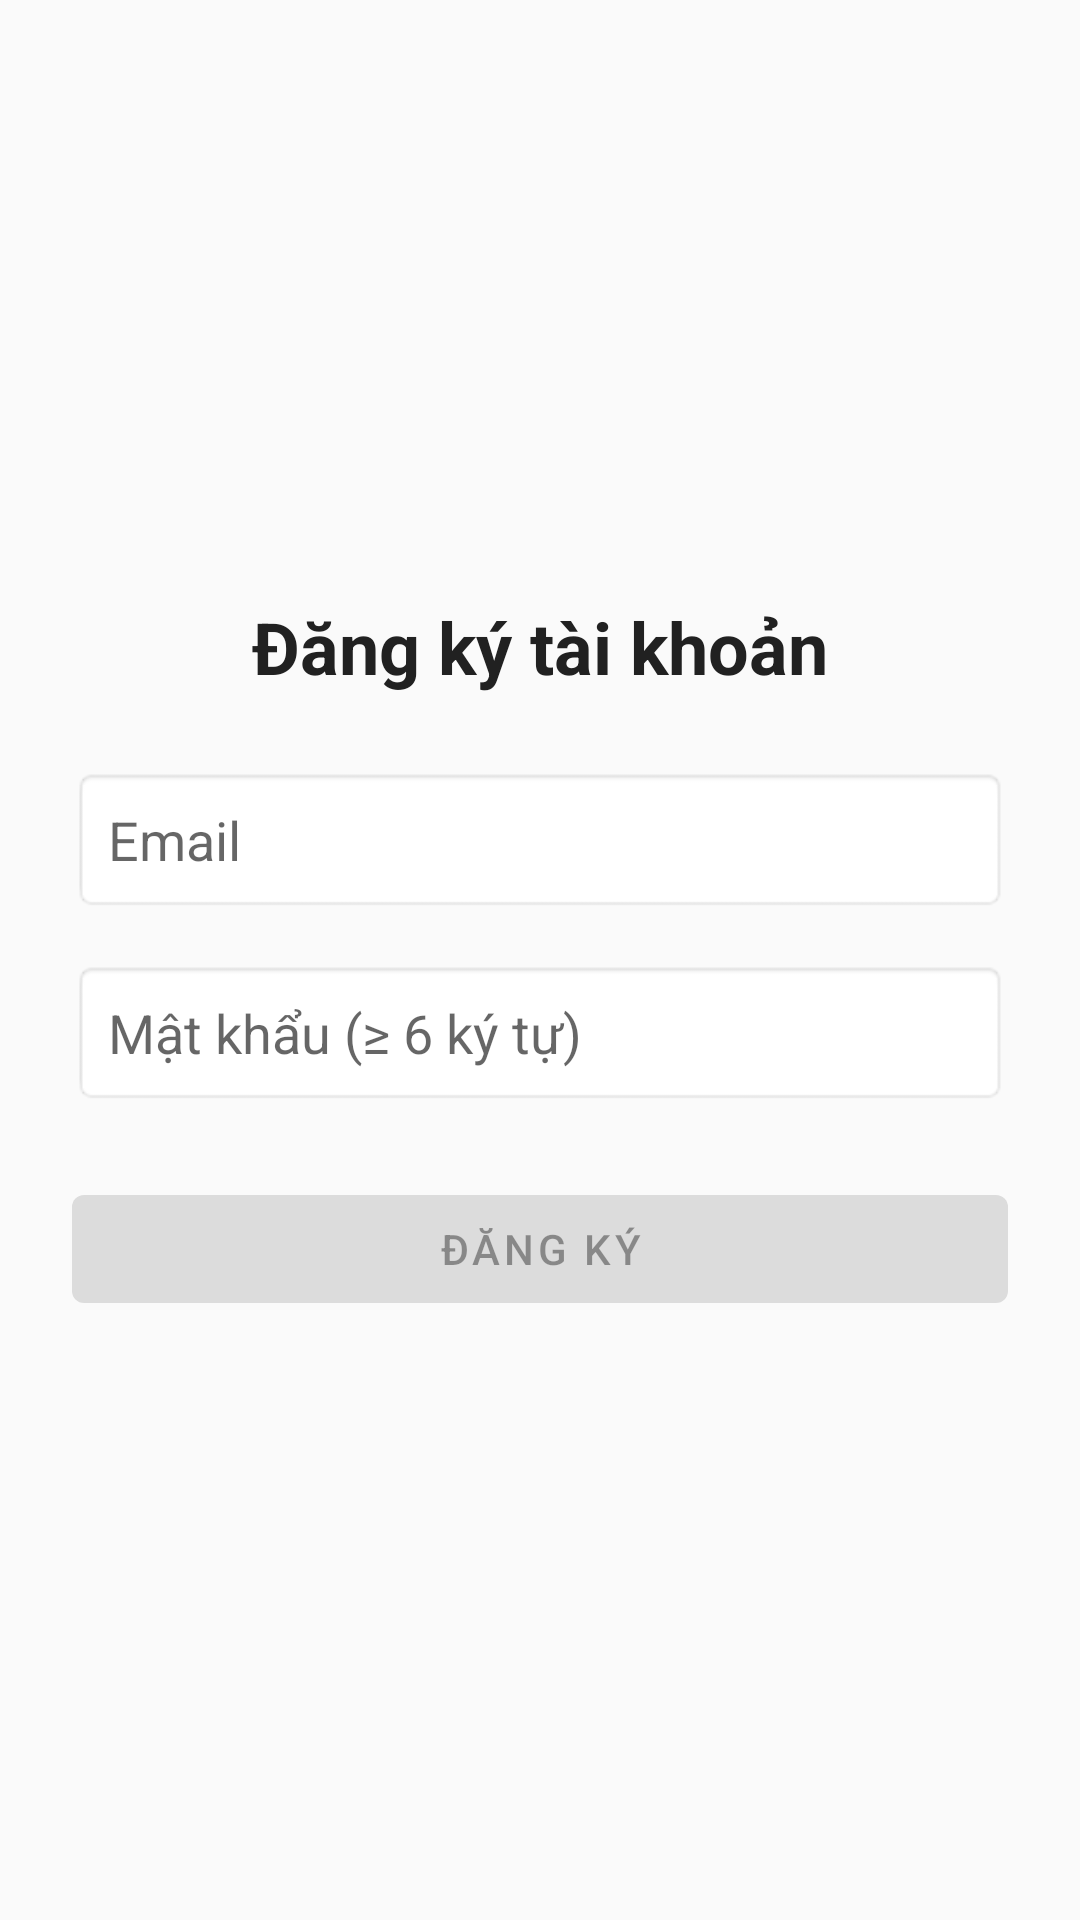

Write the Android layout XML for this screen, with the resource values it uses.
<!-- AndroidManifest.xml: activity theme Theme.DDTradeUp.NoActionBar -->
<!-- res/layout/activity_register.xml -->
<?xml version="1.0" encoding="utf-8"?>
<LinearLayout xmlns:android="http://schemas.android.com/apk/res/android"
    android:orientation="vertical"
    android:background="#FAFAFA"
    android:padding="24dp"
    android:gravity="center"
    android:layout_width="match_parent"
    android:layout_height="match_parent">

    <TextView
        android:layout_width="wrap_content"
        android:layout_height="wrap_content"
        android:text="Đăng ký tài khoản"
        android:textSize="24sp"
        android:textStyle="bold"
        android:textColor="#212121"
        android:layout_marginBottom="24dp" />

    <EditText
        android:id="@+id/emailEditText"
        android:hint="Email"
        android:inputType="textEmailAddress"
        android:background="@android:drawable/editbox_background"
        android:padding="12dp"
        android:layout_width="match_parent"
        android:layout_height="wrap_content" />

    <EditText
        android:id="@+id/passwordEditText"
        android:hint="Mật khẩu (≥ 6 ký tự)"
        android:inputType="textPassword"
        android:background="@android:drawable/editbox_background"
        android:padding="12dp"
        android:layout_marginTop="16dp"
        android:layout_width="match_parent"
        android:layout_height="wrap_content" />

    <Button
        android:id="@+id/registerButton"
        android:text="Đăng ký"
        android:enabled="false"
        android:layout_marginTop="24dp"
        android:layout_width="match_parent"
        android:layout_height="wrap_content" />
</LinearLayout>
<!-- resources referenced by this layout -->
<resources>
  <style name="Theme.DDTradeUp.NoActionBar">
          <item name="windowActionBar">false</item>
          <item name="windowNoTitle">true</item>
      </style>
</resources>
